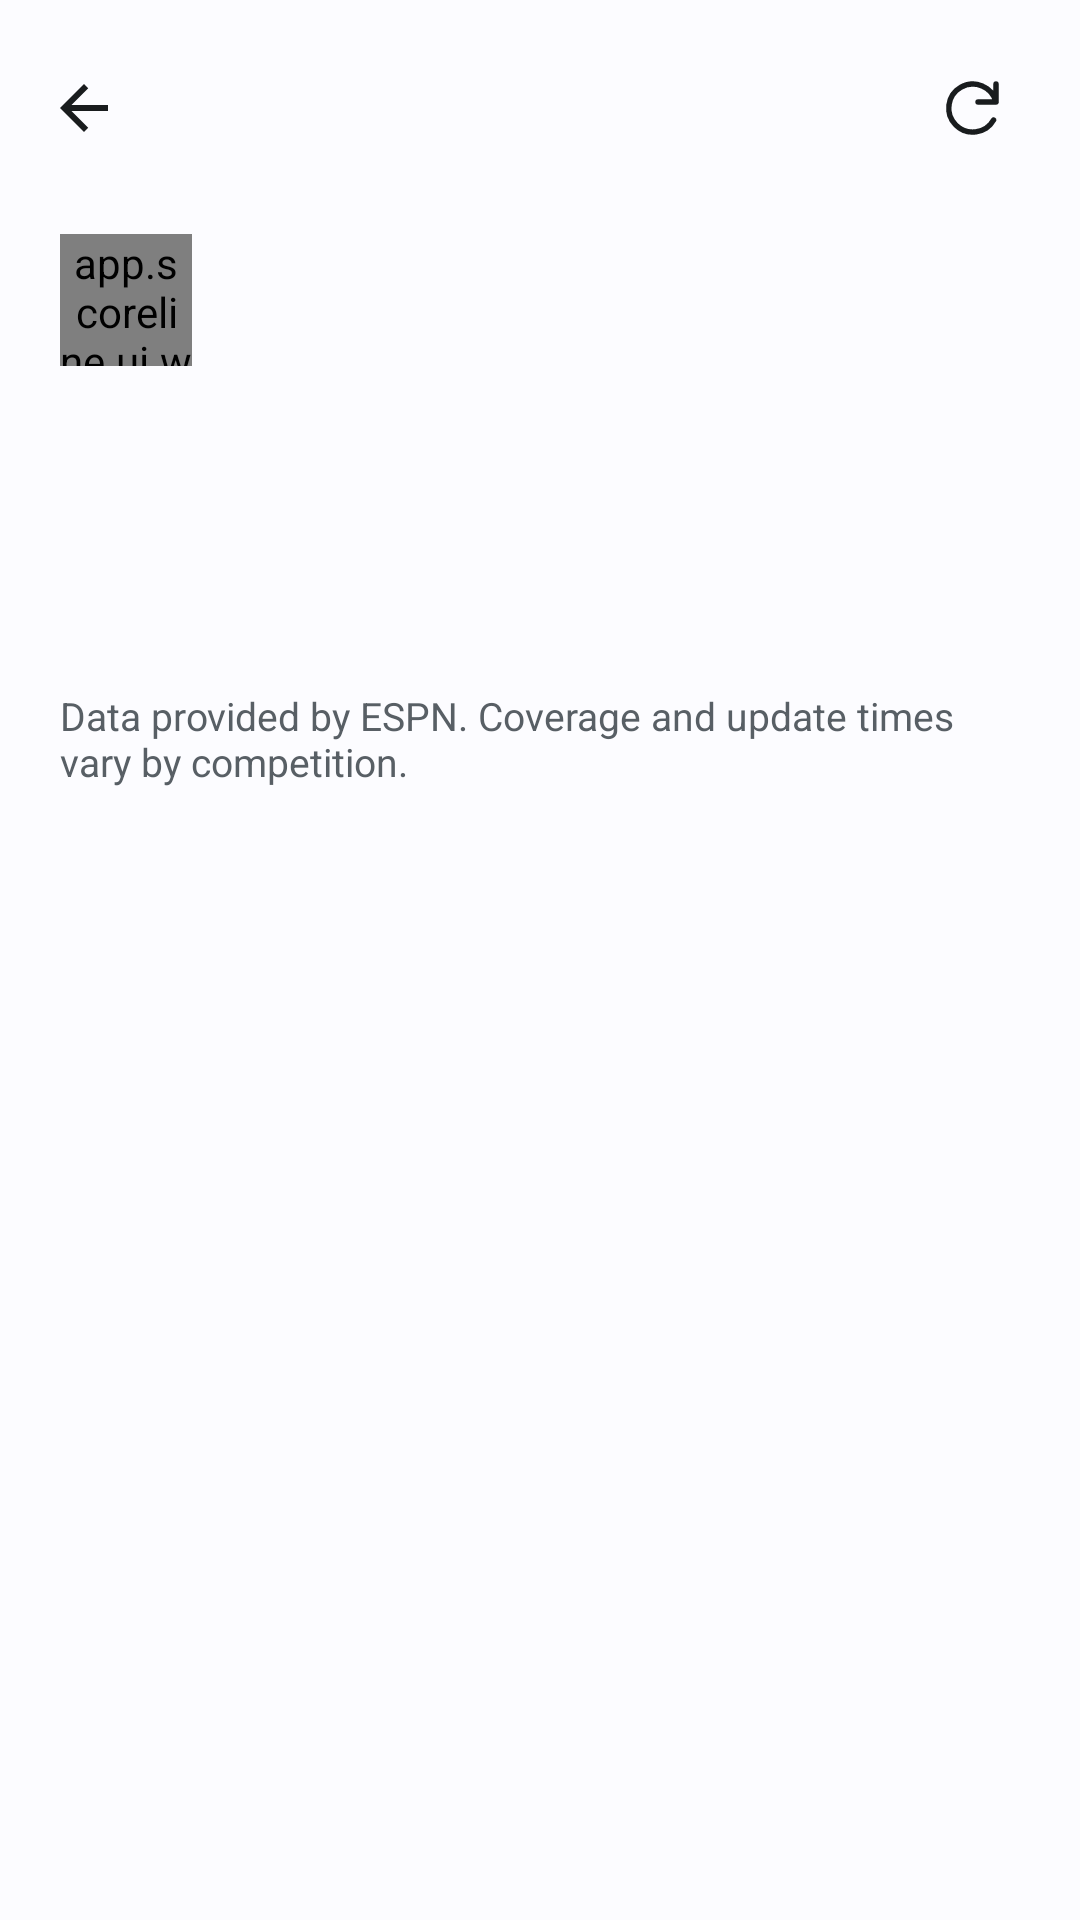

Android layout source for this screen:
<!-- AndroidManifest.xml: application theme Theme.Scoreline -->
<!-- res/layout/activity_hub.xml -->
<?xml version="1.0" encoding="utf-8"?>
<LinearLayout xmlns:android="http://schemas.android.com/apk/res/android"
    android:id="@+id/root"
    android:layout_width="match_parent"
    android:layout_height="match_parent"
    android:background="@color/bg"
    android:orientation="vertical">

    <LinearLayout
        android:id="@+id/top"
        android:layout_width="match_parent"
        android:layout_height="wrap_content"
        android:gravity="center_vertical"
        android:minHeight="64dp"
        android:orientation="horizontal"
        android:paddingStart="4dp"
        android:paddingTop="8dp"
        android:paddingEnd="12dp">

        <ImageButton
            android:id="@+id/back"
            android:layout_width="@dimen/touch"
            android:layout_height="@dimen/touch"
            android:background="@drawable/bg_row"
            android:contentDescription="@string/hub_back"
            android:src="@drawable/ic_arrow_back" />

        <TextView
            android:id="@+id/hubTitle"
            style="@style/Text.Title"
            android:layout_width="0dp"
            android:layout_height="wrap_content"
            android:layout_marginStart="8dp"
            android:layout_weight="1" />

        <ImageButton
            android:id="@+id/hubRefresh"
            android:layout_width="48dp"
            android:layout_height="48dp"
            android:background="@drawable/bg_row"
            android:gravity="center"
            android:minHeight="@dimen/touch"
            android:minWidth="@dimen/touch"
            android:padding="12dp"
            android:src="@drawable/ic_refresh"
            android:contentDescription="@string/hub_refresh" />
    </LinearLayout>

    <ScrollView
        android:id="@+id/hubScroll"
        android:layout_width="match_parent"
        android:layout_height="0dp"
        android:layout_weight="1"
        android:clipToPadding="false"
        android:scrollbars="none">

        <LinearLayout
            android:layout_width="match_parent"
            android:layout_height="wrap_content"
            android:orientation="vertical"
            android:paddingBottom="24dp">

            <LinearLayout
                android:id="@+id/hubIdentity"
                android:layout_width="match_parent"
                android:layout_height="wrap_content"
                android:gravity="center_vertical"
                android:baselineAligned="false"
                android:orientation="horizontal"
                android:paddingStart="20dp"
                android:paddingTop="12dp"
                android:paddingEnd="20dp">

                <app.scoreline.ui.widget.CrestView
                    android:id="@+id/hubCrest"
                    android:layout_width="44dp"
                    android:layout_height="44dp"
                    android:layout_marginEnd="12dp"
                    android:importantForAccessibility="no" />

                <TextView
                    android:id="@+id/hubName"
                    style="@style/Text.Display"
                    android:layout_width="0dp"
                    android:layout_height="wrap_content"
                    android:layout_weight="1"
                    android:textSize="22sp" />
                <TextView android:id="@+id/hubFollow" style="@style/Text.Label" android:layout_width="wrap_content" android:layout_height="wrap_content"
                    android:layout_marginStart="12dp" android:drawablePadding="4dp" android:gravity="center" android:minHeight="48dp" android:minWidth="88dp" android:paddingStart="12dp" android:paddingEnd="12dp" />
            </LinearLayout>

            <TextView
                android:id="@+id/hubContext"
                style="@style/Text.Caption"
                android:layout_width="match_parent"
                android:layout_height="wrap_content"
                android:layout_marginStart="20dp"
                android:layout_marginTop="4dp"
                android:layout_marginEnd="20dp"
                android:minHeight="24dp" />

            <HorizontalScrollView
                android:id="@+id/hubSectionScroll"
                android:layout_width="match_parent"
                android:layout_height="wrap_content"
                android:layout_marginTop="12dp"
                android:fillViewport="true"
                android:scrollbars="none">

                <LinearLayout
                    android:id="@+id/hubSections"
                    android:layout_width="wrap_content"
                    android:layout_height="wrap_content"
                    android:orientation="horizontal"
                    android:paddingStart="16dp"
                    android:paddingEnd="16dp" />
            </HorizontalScrollView>

            <LinearLayout
                android:id="@+id/hubDates"
                android:layout_width="match_parent"
                android:layout_height="wrap_content"
                android:layout_marginTop="12dp"
                android:orientation="horizontal"
                android:gravity="center_vertical"
                android:paddingStart="12dp"
                android:paddingEnd="12dp" />

            <LinearLayout
                android:id="@+id/hubNotice"
                android:layout_width="match_parent"
                android:layout_height="wrap_content"
                android:layout_marginStart="20dp"
                android:layout_marginTop="12dp"
                android:layout_marginEnd="20dp"
                android:gravity="center_vertical"
                android:orientation="horizontal">

                <ProgressBar
                    android:id="@+id/hubProgress"
                    style="?android:attr/progressBarStyleSmall"
                    android:layout_width="24dp"
                    android:layout_height="24dp"
                    android:layout_marginEnd="10dp"
                    android:importantForAccessibility="no"
                    android:visibility="gone" />

                <TextView
                    android:id="@+id/hubStatus"
                    style="@style/Text.Caption"
                    android:layout_width="0dp"
                    android:layout_height="wrap_content"
                    android:layout_weight="1"
                    android:accessibilityLiveRegion="polite" />

                <TextView
                    android:id="@+id/hubRetry"
                    style="@style/Text.Label"
                    android:layout_width="wrap_content"
                    android:layout_height="wrap_content"
                    android:layout_marginStart="8dp"
                    android:background="@drawable/bg_row"
                    android:gravity="center"
                    android:minHeight="@dimen/touch"
                    android:minWidth="@dimen/touch"
                    android:paddingStart="8dp"
                    android:paddingEnd="8dp"
                    android:text="@string/hub_retry"
                    android:visibility="gone" />
            </LinearLayout>

            <LinearLayout
                android:id="@+id/hubContent"
                android:layout_width="match_parent"
                android:layout_height="wrap_content"
                android:orientation="vertical" />

            <TextView
                style="@style/Text.Caption"
                android:layout_width="match_parent"
                android:layout_height="wrap_content"
                android:paddingStart="20dp"
                android:paddingTop="24dp"
                android:paddingEnd="20dp"
                android:text="@string/hub_source" />
        </LinearLayout>
    </ScrollView>
</LinearLayout>
<!-- resources referenced by this layout -->
<resources>
  <color name="bg">@android:color/system_neutral1_10</color>
  <dimen name="touch">48dp</dimen>
  <!-- drawable bg_row (drawable) -->
  <?xml version="1.0" encoding="utf-8"?>
  <ripple xmlns:android="http://schemas.android.com/apk/res/android" android:color="?android:attr/colorControlHighlight"><item><shape android:shape="rectangle"><corners android:radius="0dp" /><solid android:color="@android:color/transparent" /></shape></item></ripple>
  <!-- drawable ic_arrow_back (drawable) -->
  <?xml version="1.0" encoding="utf-8"?>
  <vector xmlns:android="http://schemas.android.com/apk/res/android" android:width="24dp" android:height="24dp" android:viewportWidth="24" android:viewportHeight="24" android:tint="?android:attr/textColorPrimary" android:autoMirrored="true"><path android:fillColor="@android:color/white" android:pathData="M20,11H7.83l5.59,-5.59L12,4l-8,8 8,8 1.41,-1.41L7.83,13H20v-2z" /></vector>
  <!-- drawable ic_refresh (drawable) -->
  <vector xmlns:android="http://schemas.android.com/apk/res/android" android:width="24dp" android:height="24dp" android:viewportWidth="24" android:viewportHeight="24">
      <path android:fillColor="@android:color/transparent" android:strokeColor="@color/on_surface" android:strokeWidth="1.8" android:strokeLineCap="round" android:strokeLineJoin="round" android:pathData="M20,10a8,8 0,1 0,-0.8 6M20,4v6h-6" />
  </vector>
  <string name="hub_back">Back</string>
  <string name="hub_refresh">Refresh</string>
  <string name="hub_retry">Retry</string>
  <string name="hub_source">Data provided by ESPN. Coverage and update times vary by competition.</string>
  <style name="Text.Caption" parent="android:TextAppearance.Material">
          <item name="android:textSize">13sp</item>
          <item name="android:textColor">@color/on_surface_variant</item>
      </style>
  <style name="Text.Display" parent="android:TextAppearance.Material">
          <item name="android:textSize">30sp</item>
          <item name="android:fontFamily">sans-serif-medium</item>
          <item name="android:textColor">@color/on_surface</item>
          <item name="android:letterSpacing">-0.01</item>
      </style>
  <style name="Text.Label" parent="android:TextAppearance.Material">
          <item name="android:textSize">14sp</item>
          <item name="android:fontFamily">sans-serif-medium</item>
          <item name="android:textColor">@color/on_surface</item>
      </style>
  <style name="Text.Title" parent="android:TextAppearance.Material">
          <item name="android:textSize">18sp</item>
          <item name="android:fontFamily">sans-serif-medium</item>
          <item name="android:textColor">@color/on_surface</item>
      </style>
  <style name="Theme.Scoreline" parent="Theme.Scoreline.Base" />
  <color name="on_surface">@android:color/system_neutral1_900</color>
  <color name="on_surface_variant">@android:color/system_neutral2_600</color>
  <color name="primary">@android:color/system_accent1_600</color>
  <color name="icon_bg">#0F1C2E</color>
  <style name="ScreenMotion" parent="@android:style/Animation.Activity">
          <item name="android:activityOpenEnterAnimation">@anim/screen_open_enter</item>
          <item name="android:activityOpenExitAnimation">@anim/screen_open_exit</item>
          <item name="android:activityCloseEnterAnimation">@anim/screen_close_enter</item>
          <item name="android:activityCloseExitAnimation">@anim/screen_close_exit</item>
      </style>
</resources>
